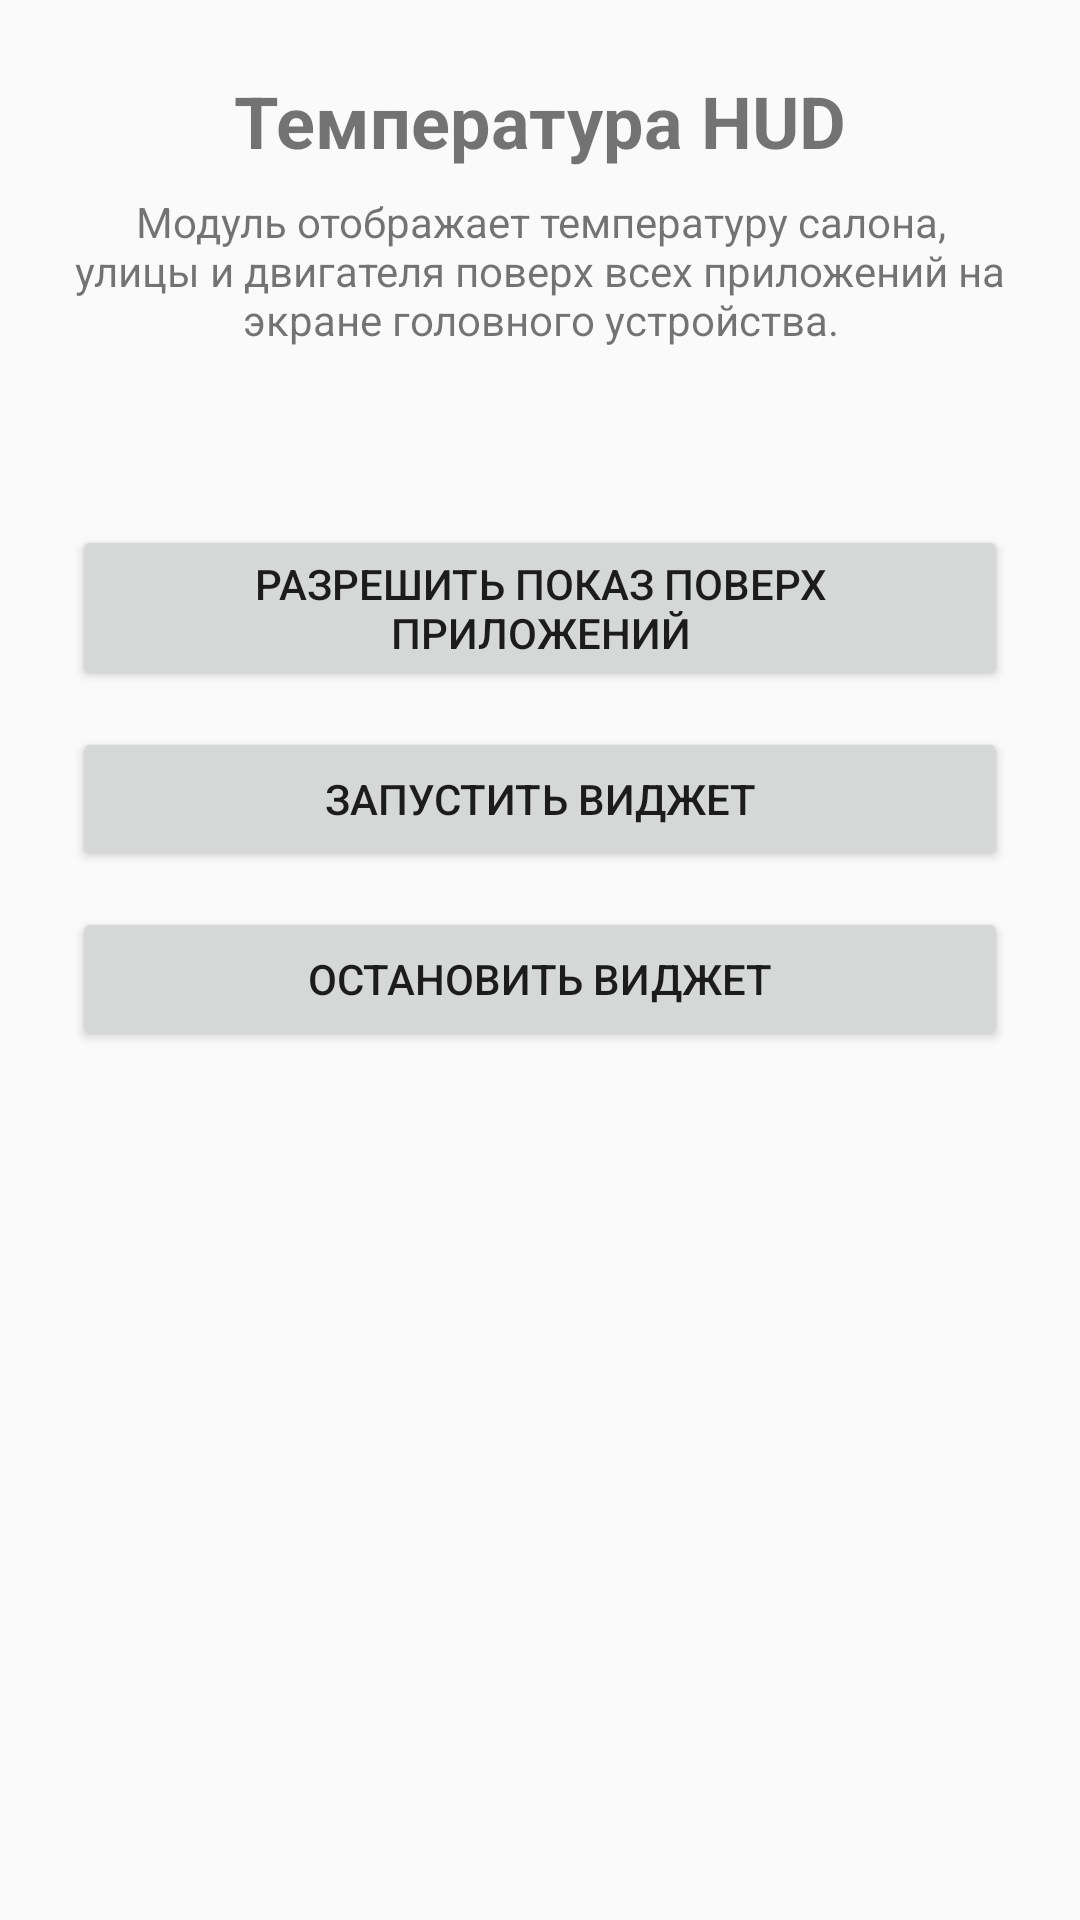

Layout XML and referenced resources for this Android screen:
<!-- AndroidManifest.xml: application theme Theme.TemperatureOverlay -->
<!-- res/layout/activity_main.xml -->
<?xml version="1.0" encoding="utf-8"?>
<LinearLayout xmlns:android="http://schemas.android.com/apk/res/android"
    android:layout_width="match_parent"
    android:layout_height="match_parent"
    android:orientation="vertical"
    android:gravity="center_horizontal"
    android:padding="24dp">

    <TextView
        android:layout_width="wrap_content"
        android:layout_height="wrap_content"
        android:text="@string/app_name"
        android:textSize="24sp"
        android:textStyle="bold"
        android:layout_marginBottom="8dp" />

    <TextView
        android:layout_width="wrap_content"
        android:layout_height="wrap_content"
        android:text="@string/main_description"
        android:textAlignment="center"
        android:layout_marginBottom="16dp" />

    <TextView
        android:id="@+id/text_status"
        android:layout_width="wrap_content"
        android:layout_height="wrap_content"
        android:textStyle="bold"
        android:layout_marginBottom="24dp"
        tools:ignore="MissingConstraints"
        xmlns:tools="http://schemas.android.com/tools" />

    <Button
        android:id="@+id/btn_permission"
        android:layout_width="match_parent"
        android:layout_height="wrap_content"
        android:text="@string/request_permission"
        android:layout_marginBottom="12dp" />

    <Button
        android:id="@+id/btn_start"
        android:layout_width="match_parent"
        android:layout_height="wrap_content"
        android:text="@string/start_overlay"
        android:layout_marginBottom="12dp" />

    <Button
        android:id="@+id/btn_stop"
        android:layout_width="match_parent"
        android:layout_height="wrap_content"
        android:text="@string/stop_overlay" />

</LinearLayout>
<!-- resources referenced by this layout -->
<resources>
  <string name="app_name">Температура HUD</string>
  <string name="main_description">Модуль отображает температуру салона, улицы и двигателя поверх всех приложений на экране головного устройства.</string>
  <string name="request_permission">Разрешить показ поверх приложений</string>
  <string name="start_overlay">Запустить виджет</string>
  <string name="stop_overlay">Остановить виджет</string>
  <style name="Theme.TemperatureOverlay" parent="Theme.AppCompat.DayNight">
          <item name="colorPrimary">@color/primary</item>
          <item name="colorPrimaryDark">@color/primary_dark</item>
          <item name="colorAccent">@color/accent</item>
      </style>
  <color name="primary">#FF1E88E5</color>
  <color name="primary_dark">#FF1565C0</color>
  <color name="accent">#FFFF7043</color>
</resources>
